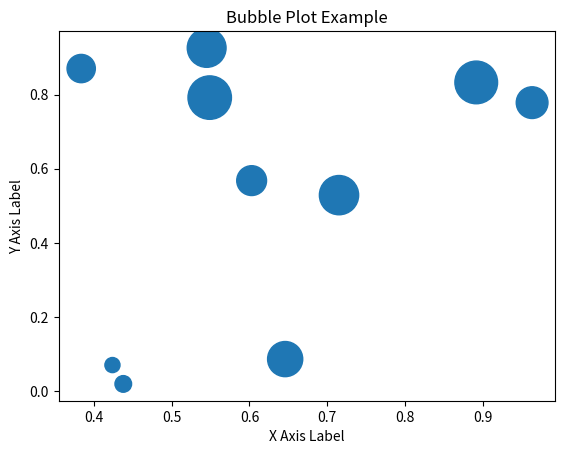

The script that saved this image:
import matplotlib.pyplot as plt
import pandas as pd
import numpy as np

# Sample data
np.random.seed(0)
df = pd.DataFrame({
    'X': np.random.rand(10),
    'Y': np.random.rand(10),
    'Z': np.random.rand(10) * 1000
})

# Create bubble plot
plt.scatter('X', 'Y', s='Z', data=df)
plt.xlabel('X Axis Label')
plt.ylabel('Y Axis Label')
plt.title('Bubble Plot Example')
plt.show()


import pandas as pd
import seaborn as sns
import matplotlib.pyplot as plt

